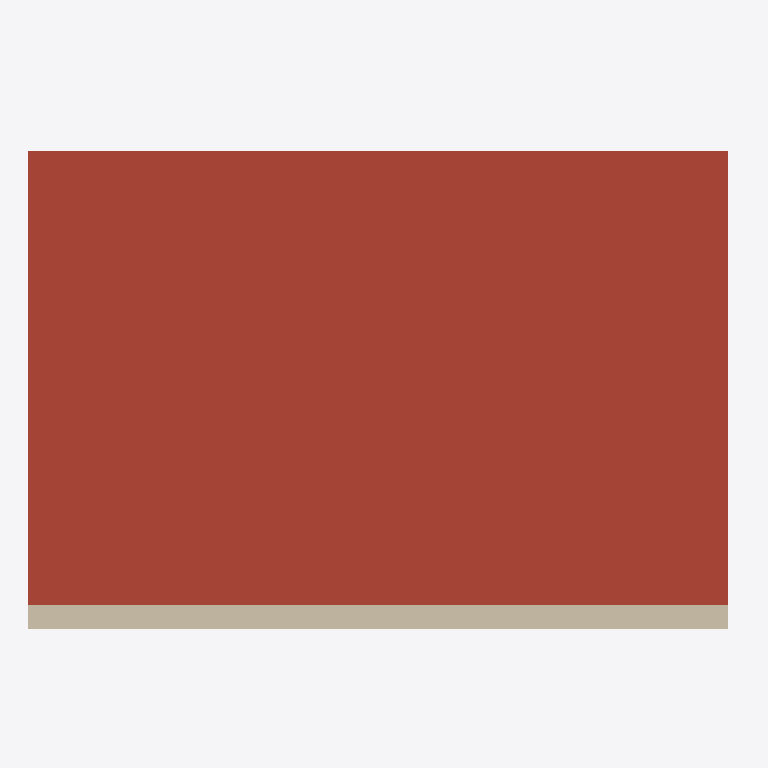
Plan cut of the same IFC building model at storey 'Level 2' (level 3.00 m, cut at 4.40 m), seen from above with north up, elements coloured by IFC class (only those large enough to see are counted): 1 roof (red-brown), 1 wall (beige). Cut surfaces are drawn darker.
Extent 6.1 m × 4.2 m × 5.9 m (x, y, z). Storeys (2): Level 1 at 0.00 m; Level 2 at 3.00 m. Elements (7): 4 IfcWall, 3 IfcSlab.

HEADER;
FILE_DESCRIPTION(('ViewDefinition [CoordinationView]'),'2;1');
FILE_NAME('two-storey.ifc','2026-11-07T00:00:00',(''),(''),'hand-written test fixture','','');
FILE_SCHEMA(('IFC4'));
ENDSEC;
DATA;
#1=IFCPROJECT('0aaaaaaaaaaaaaaaaaaaa1',$,'Test House',$,$,'Test House Çati',$,(#20),#10);
#40=IFCSITE('0aaaaaaaaaaaaaaaaaaaa2',$,'Site',$,$,#41,$,$,.ELEMENT.,$,$,$,$,$);
#44=IFCBUILDING('0aaaaaaaaaaaaaaaaaaaa3',$,'House',$,$,#45,$,$,.ELEMENT.,$,$,$);
#50=IFCBUILDINGSTOREY('0aaaaaaaaaaaaaaaaaaaa4',$,'Level 1',$,$,#51,$,$,.ELEMENT.,0.0);
#52=IFCBUILDINGSTOREY('0aaaaaaaaaaaaaaaaaaaa5',$,'Level 2',$,$,#53,$,$,.ELEMENT.,3000.0);
#700=IFCSLAB('0aaaaaaaaaaaaaaaaaaah2',$,'Roof',$,$,#53,#602,$,.ROOF.);
#140=IFCWALL('0aaaaaaaaaaaaaaaaaaac5',$,'Wall 5',$,$,#141,#102,$,.STANDARD.);
ENDSEC;
